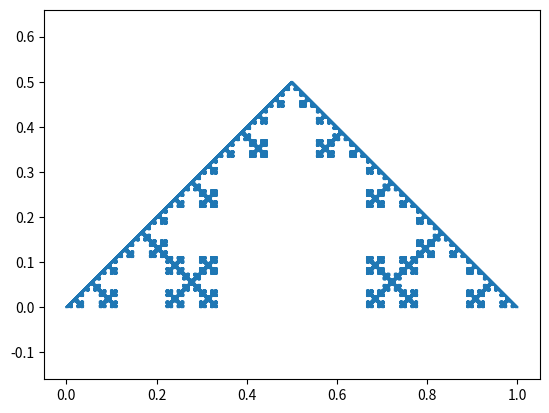

Generate this figure with matplotlib:
# Programs 17a: Plotting the Koch Square fractal.
# See Figure 17.2.

import numpy as np
import matplotlib.pyplot as plt
from math import floor

k=7
n_lines = 5**k      # Five segments.
h = 3**(-k);        # Each segment is one third length of previous.
x = [0]*(n_lines+1)
y = [0]*(n_lines+1)
x[0], y[0] = 0, 0
                                        
segment=[0] * n_lines;
        
# The angles of the four segments. 
angle=[0, np.pi/2, 0, -np.pi/2, 0]  # Five angles. 
for i in range(n_lines):
    m=i
    ang=0
    for j in range(k):
        segment[j] = np.mod(m, 5)     # Five segments.
        m = floor(m / 5)              # Five segments. 
        ang = ang + angle[segment[j]]
        
    x[i+1] = x[i] + h*np.cos(ang)
    y[i+1] = y[i] + h*np.sin(ang)

plt.axis('equal')
plt.plot(x,y)  
plt.show()